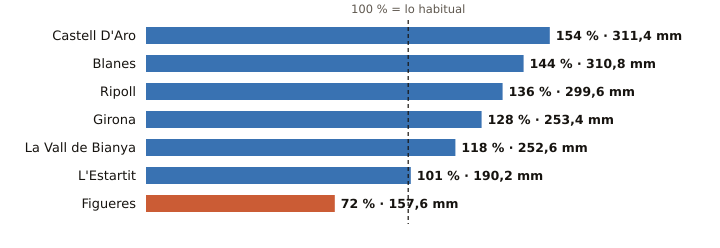

The data file committed next to this chart (first rows):
estacion, provincia, indicativo, mm_otono, referencia_mm, pct, periodo_referencia, hasta, hora
Castell D'Aro, Girona, 0284X, 311.4, 202.5, 154, 2009-2025, 2026-11-25, 16
Blanes, Girona, 0281Y, 310.8, 216.4, 144, 2009-2025, 2026-11-25, 16
Ripoll, Girona, 0324A, 299.6, 220.2, 136, 1991-2020, 2026-11-25, 17
Girona, Girona, 0370E, 253.4, 197.9, 128, 2009-2025, 2026-11-25, 17
La Vall de Bianya, Girona, 0394X, 252.6, 213.2, 118, 2006-2025, 2026-11-25, 17
L'Estartit, Girona, 0385X, 190.2, 188.7, 101, 2005-2025, 2026-11-25, 17
Figueres, Girona, 0429X, 157.6, 220.0, 72, 2009-2025, 2026-11-25, 17
